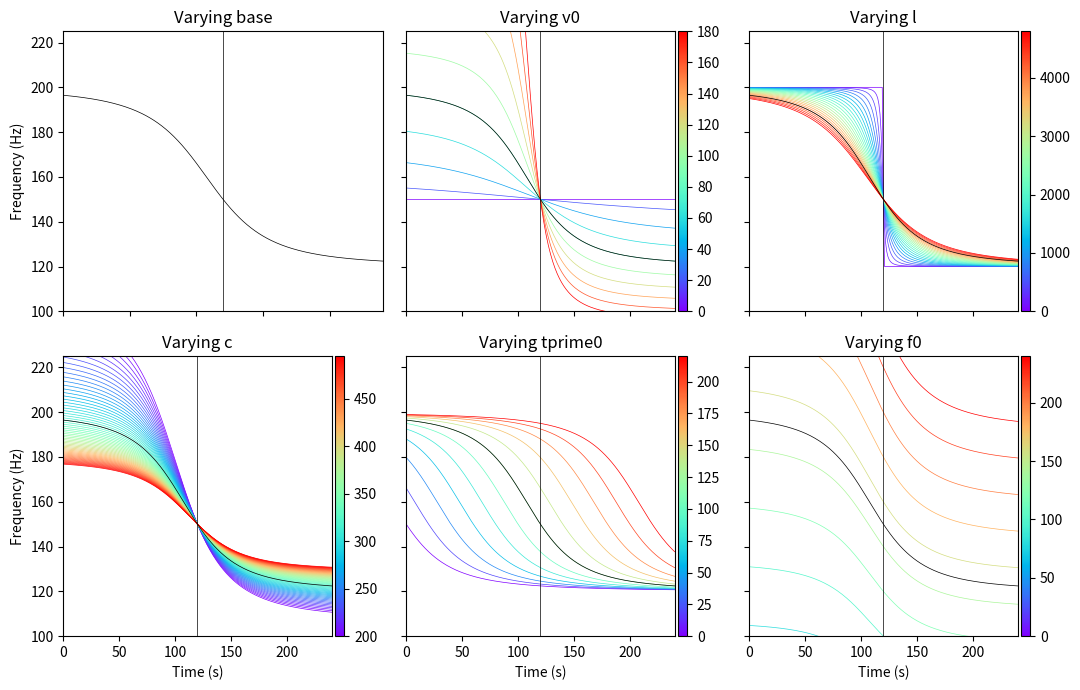

Generate this figure with matplotlib:
import numpy as np
import matplotlib.pyplot as plt
import matplotlib as mpl


def get_t(v0, l, c, tprime0, tpr):
    """Calculate time in source frame."""
    beta = v0 / c
    arg = tpr - tprime0 + l / c
    discriminant = arg**2 - (1 - beta**2) * (arg**2 - (l / c)**2)
    return (arg - np.sqrt(discriminant)) / (1 - beta**2)


def get_f(v0, l, c, t_array, f0):
    """Calculate observed frequency (Doppler effect)."""
    base = np.sqrt(l**2 + (v0 * t_array)**2)
    base_checked = np.where(base != 0, base, 1e-10)
    return f0 / (1 + (v0 / c) * (v0 * t_array) / base_checked)


# Default parameters
DEFAULTS = {
    'f0': 150,
    'tprime0': 120,
    'c': 320,
    'v0': 80,
    'l': 4000
}

# Variable ranges for plotting
VAR_RANGES = {
    'base': np.arange(0, 241, 1),
    'v0': np.arange(0, 200, 20),
    'l': np.arange(0, 5000, 200),
    'c': np.arange(200, 500, 5),
    'tprime0': np.arange(0, 240, 20),
    'f0': np.arange(0, 250, 20)
}

# Create subplots
fig, axs = plt.subplots(2, 3, figsize=(11, 7), sharex=True, sharey=True)
axs = axs.flatten()
cm = plt.cm.rainbow
tpr = VAR_RANGES['base']

# Plot for each variable
var_names = list(VAR_RANGES.keys())
for n, var_name in enumerate(var_names):
    params = DEFAULTS.copy()
    
    # Base plot with default parameters
    tprime = get_t(params['v0'], params['l'], params['c'], 
                   params['tprime0'], tpr)
    ft = get_f(params['v0'], params['l'], params['c'], tprime, params['f0'])
    
    axs[n].plot(tpr, ft, c='k', linewidth=0.5, zorder=10)
    axs[n].axvline(params['tprime0'], c='k', linewidth=0.5, zorder=10)
    axs[n].set_title(f'Varying {var_name}')
    axs[n].set_ylim(100, 225)
    axs[n].set_xlim(0, 240)
    
    # Set labels
    if n in [0, 3]:
        axs[n].set_ylabel('Frequency (Hz)')
    if n in [3, 4, 5]:
        axs[n].set_xlabel('Time (s)')
    
    # Skip colorbar for first plot
    if n == 0:
        continue
    
    # Add colorbar and varied plots
    var_values = VAR_RANGES[var_name]
    norm = plt.Normalize(var_values.min(), var_values.max())
    sm = mpl.cm.ScalarMappable(cmap=cm, norm=norm)
    plt.colorbar(sm, ax=axs[n], orientation='vertical', pad=0.01, aspect=30)
    
    for val in var_values:
        params[var_name] = val
        tprime = get_t(params['v0'], params['l'], params['c'], 
                       params['tprime0'], tpr)
        ft = get_f(params['v0'], params['l'], params['c'], tprime, 
                   params['f0'])
        axs[n].plot(tpr, ft, color=cm(norm(val)), linewidth=0.5)

plt.tight_layout()
plt.show()
